2-way image classification set "Egg Fertility" from GitHub (DEPI-Echoes/Candle-A-Computer-Vision-Candling-System-for-Egg-Fertility-Classification); label vocabulary: fertile, infertile.

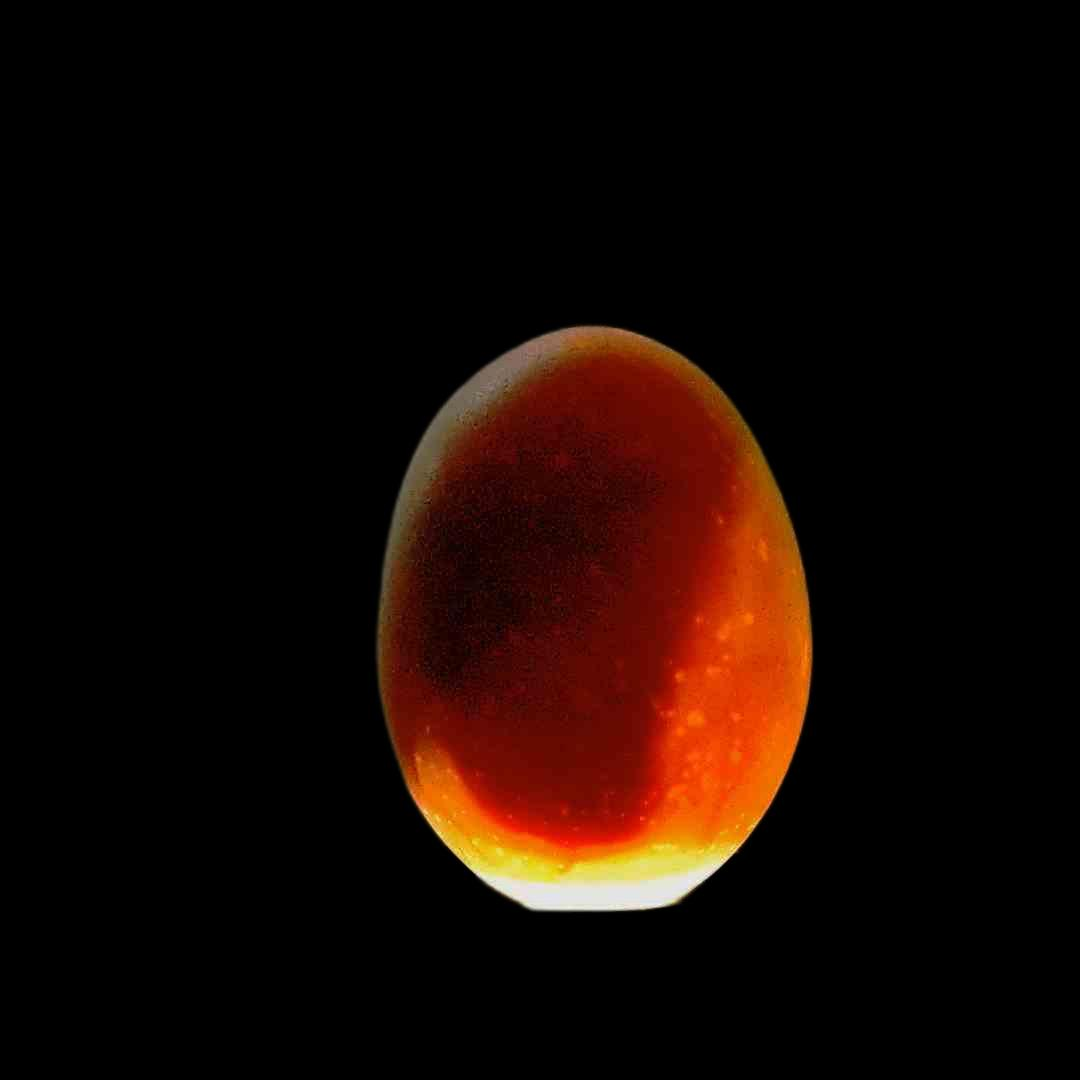
Label: fertile

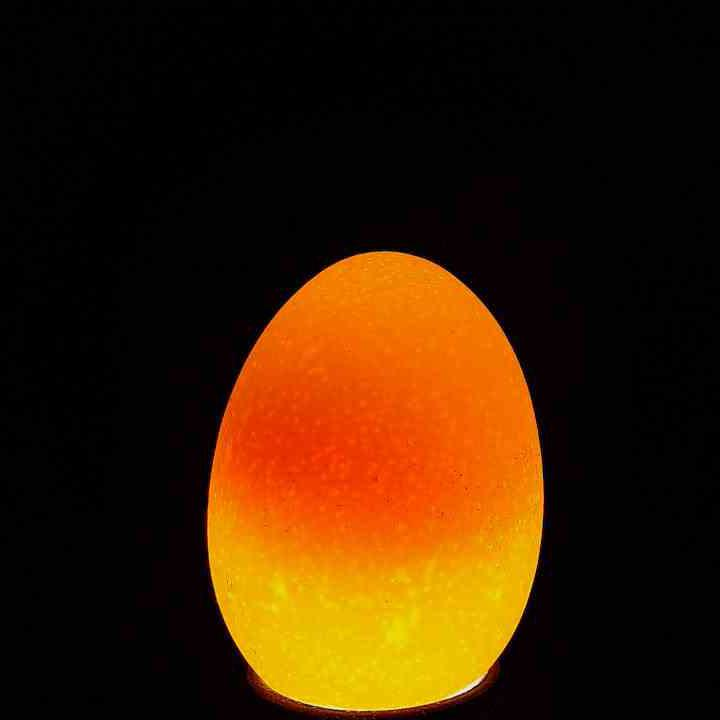
Label: infertile

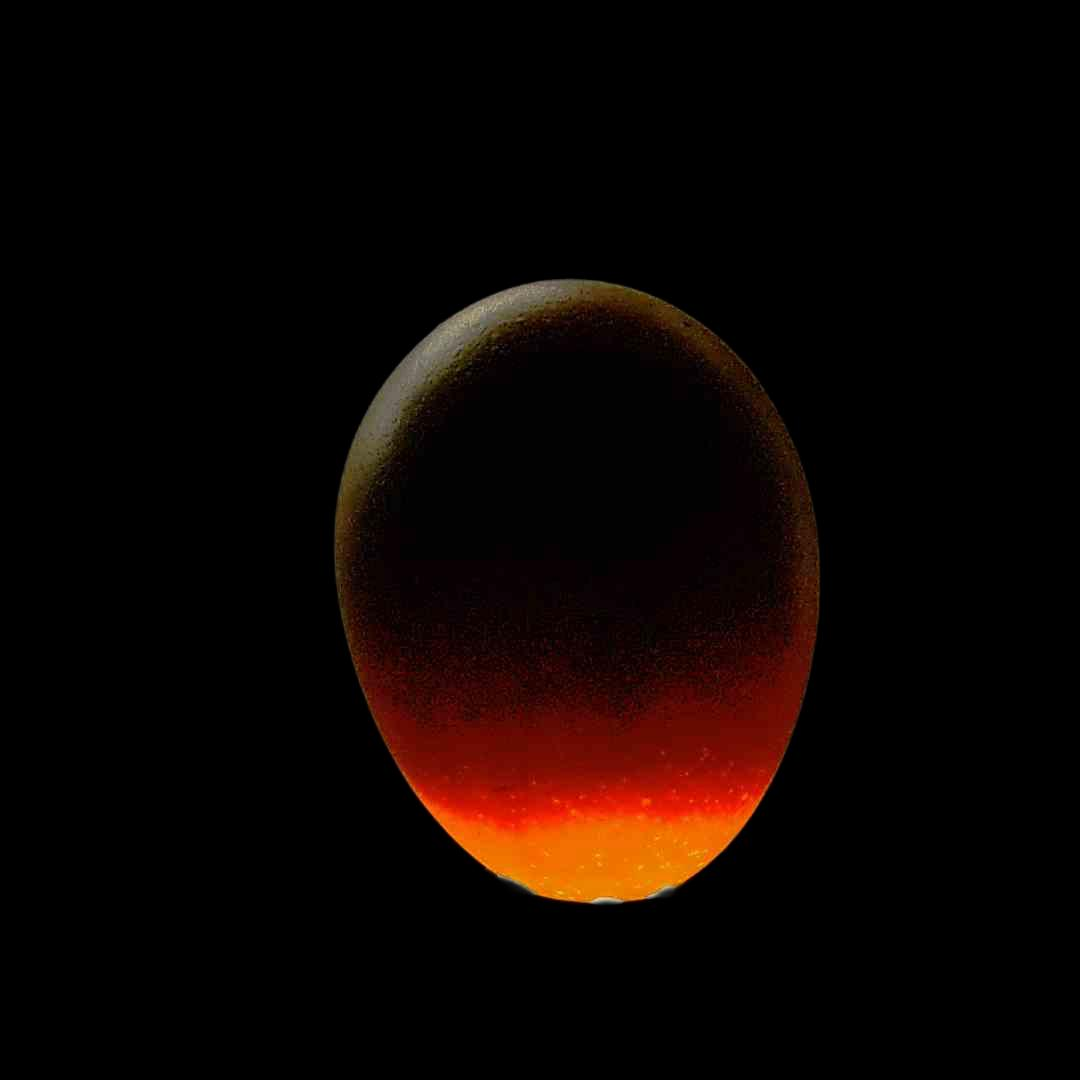
Label: fertile

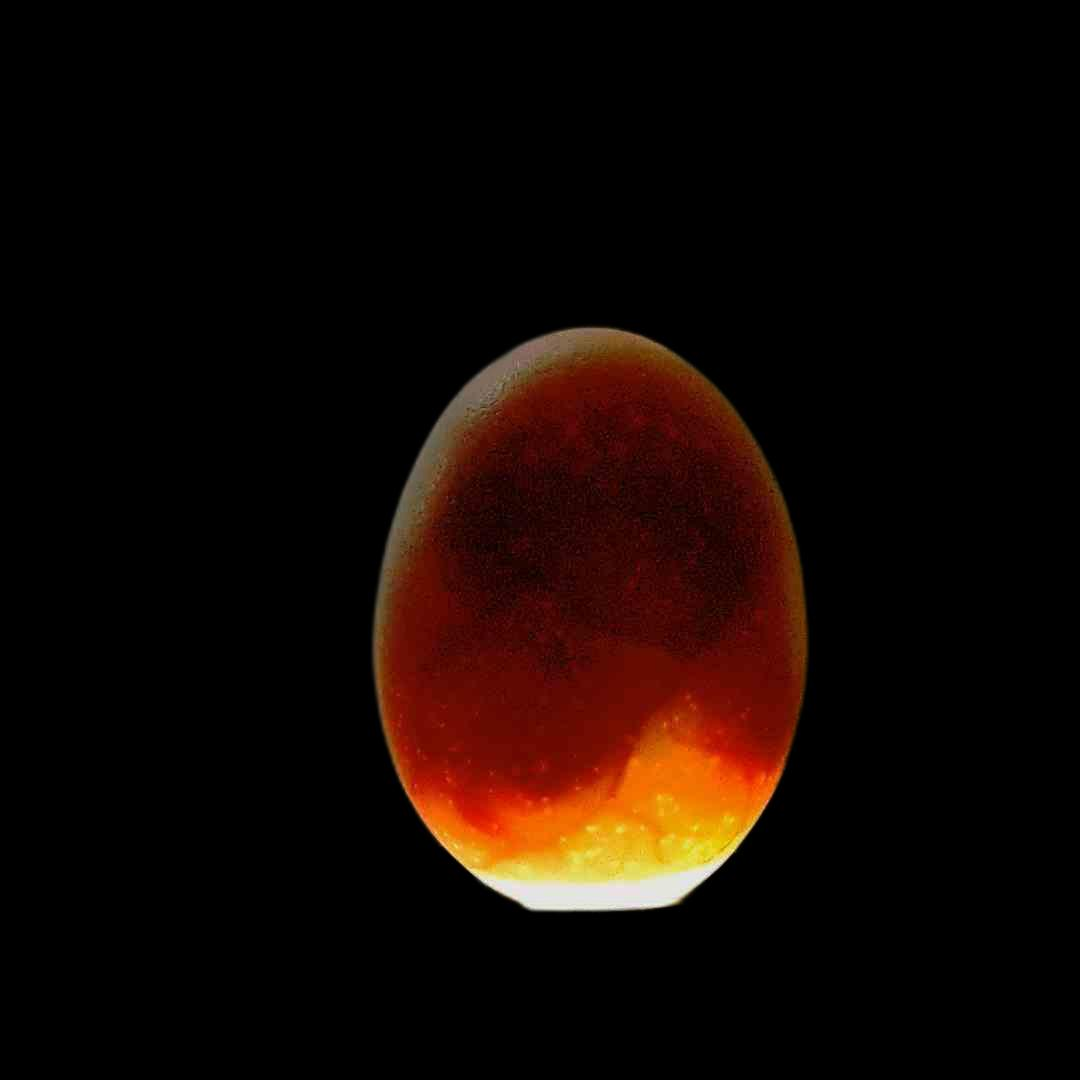
Label: fertile

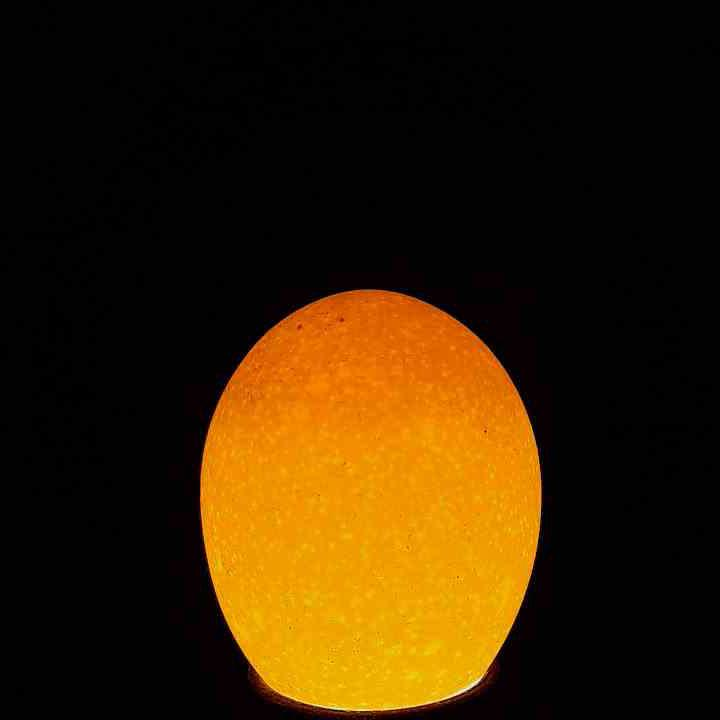
Label: infertile

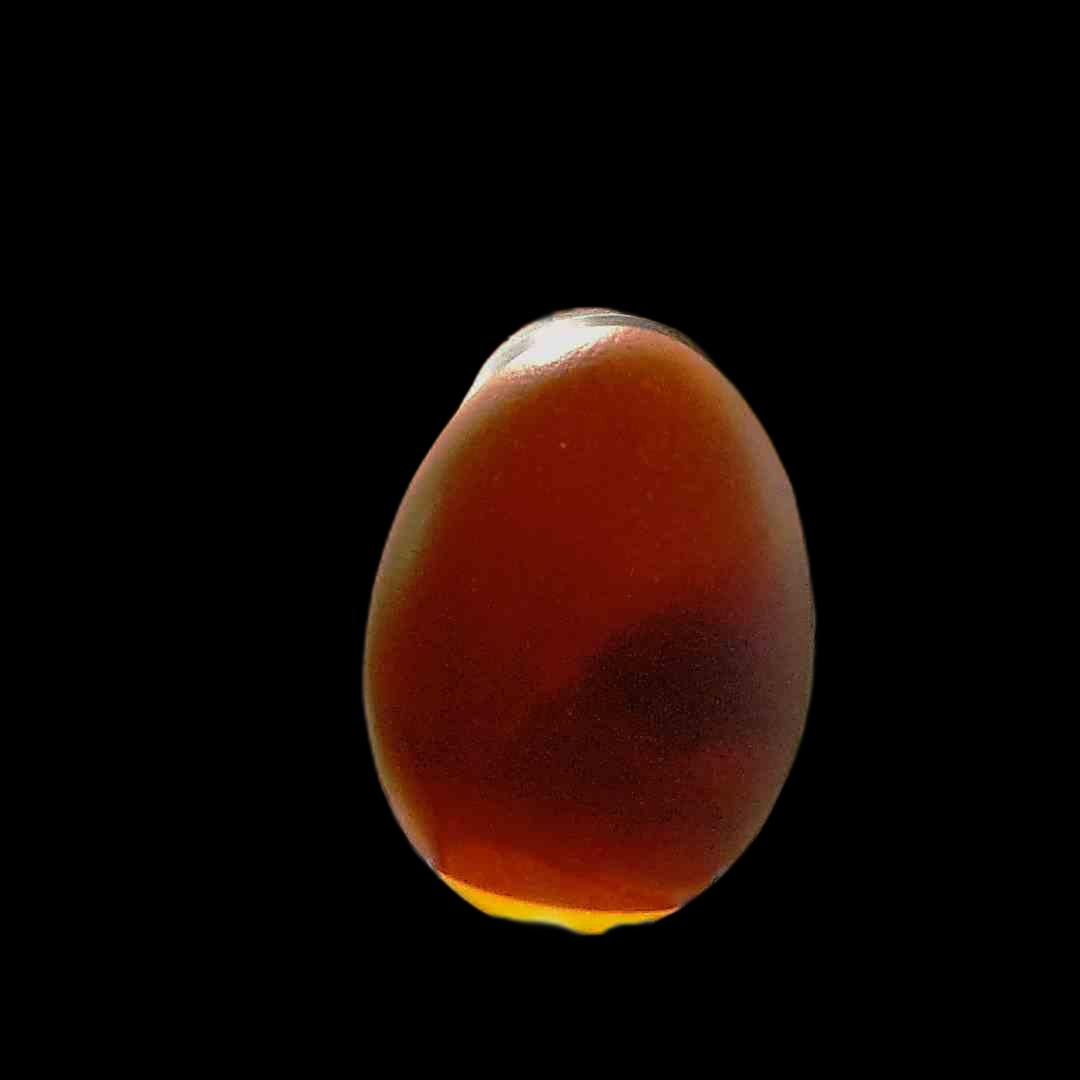
Label: fertile
